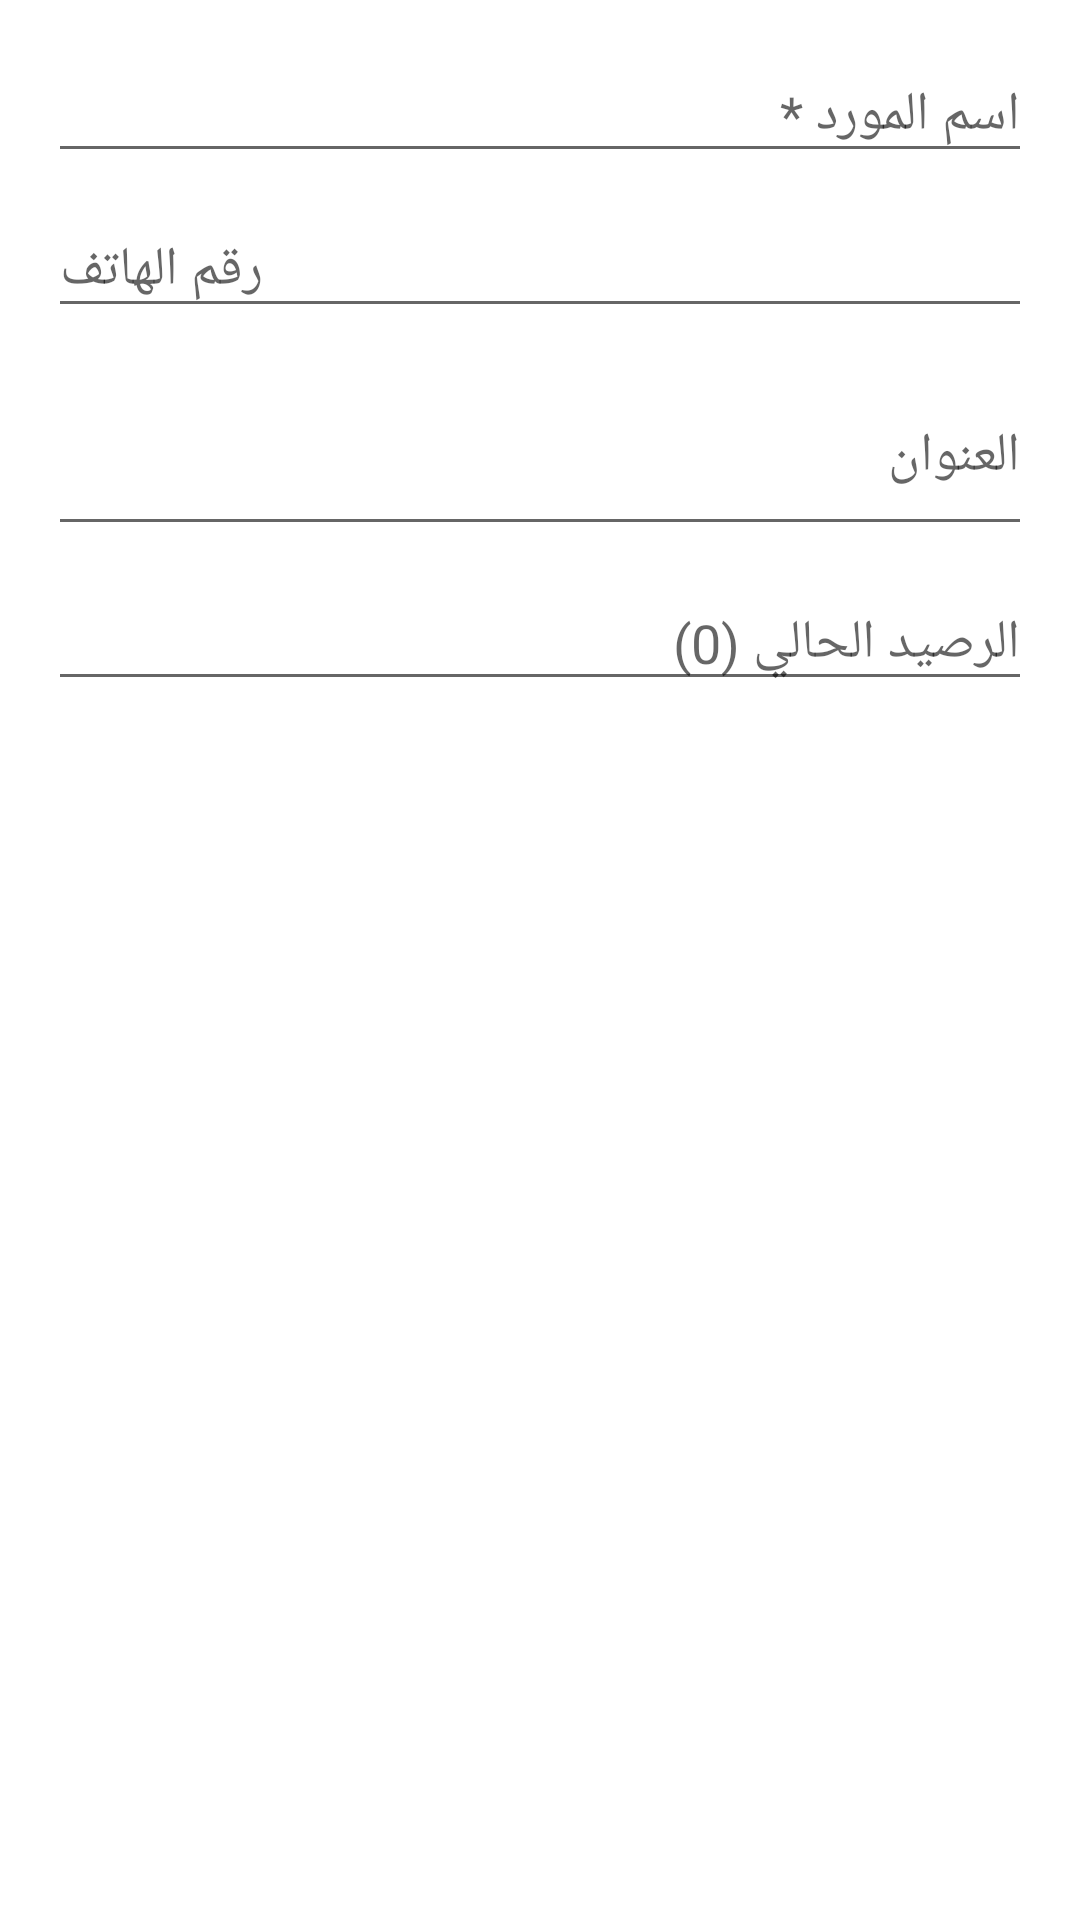

Here is an Android app screen rendered from its layout file. Give the layout XML and the strings, colors and styles it references.
<!-- AndroidManifest.xml: application theme Theme.MicroPOS -->
<!-- res/layout/dialog_supplier.xml -->
<?xml version="1.0" encoding="utf-8"?>
<LinearLayout xmlns:android="http://schemas.android.com/apk/res/android"
    android:layout_width="match_parent"
    android:layout_height="wrap_content"
    android:orientation="vertical"
    android:padding="16dp"
    android:layoutDirection="rtl">

    <EditText
        android:id="@+id/et_supplier_name"
        android:layout_width="match_parent"
        android:layout_height="wrap_content"
        android:hint="اسم المورد *"
        android:inputType="textPersonName"
        android:layout_marginBottom="10dp"/>

    <EditText
        android:id="@+id/et_supplier_phone"
        android:layout_width="match_parent"
        android:layout_height="wrap_content"
        android:hint="رقم الهاتف"
        android:inputType="phone"
        android:layout_marginBottom="10dp"/>

    <EditText
        android:id="@+id/et_supplier_address"
        android:layout_width="match_parent"
        android:layout_height="wrap_content"
        android:hint="العنوان"
        android:inputType="textMultiLine"
        android:minLines="2"
        android:layout_marginBottom="10dp"/>

    <EditText
        android:id="@+id/et_supplier_balance"
        android:layout_width="match_parent"
        android:layout_height="wrap_content"
        android:hint="الرصيد الحالي (0)"
        android:inputType="numberDecimal"
        android:layout_marginBottom="4dp"/>

</LinearLayout>
<!-- resources referenced by this layout -->
<resources>
  <style name="Theme.MicroPOS" parent="Theme.MaterialComponents.DayNight.NoActionBar">
          <item name="colorPrimary">@color/colorPrimary</item>
          <item name="colorPrimaryVariant">@color/colorPrimaryDark</item>
          <item name="colorOnPrimary">@color/white</item>
          <item name="colorSecondary">@color/colorAccent</item>
          <item name="colorSecondaryVariant">@color/colorAccent</item>
          <item name="colorOnSecondary">@color/white</item>
          <item name="android:statusBarColor">?attr/colorPrimaryVariant</item>
      </style>
  <color name="colorPrimary">#1976D2</color>
  <color name="colorPrimaryDark">#1565C0</color>
  <color name="white">#FFFFFF</color>
  <color name="colorAccent">#FF9800</color>
</resources>
